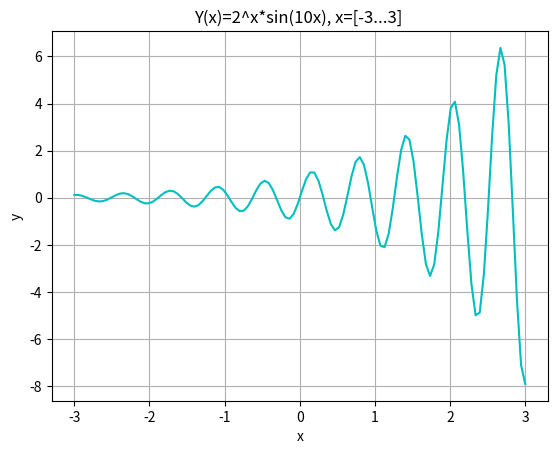

This chart was generated by the following Python code:
import numpy as np
from numpy import*
import matplotlib.pyplot as plt
fig = plt.figure()
def f(x):
    return 2**x*sin(10*x)
x=linspace(-3,3,110)
y=f(x)
plt.plot(x,y, "c-")
plt.xlabel('x')
plt.ylabel('y')
plt.title('Y(x)=2^x*sin(10x), x=[-3...3] ')
plt.grid(True) 
plt.show()
fig.savefig('sin.png')







         
